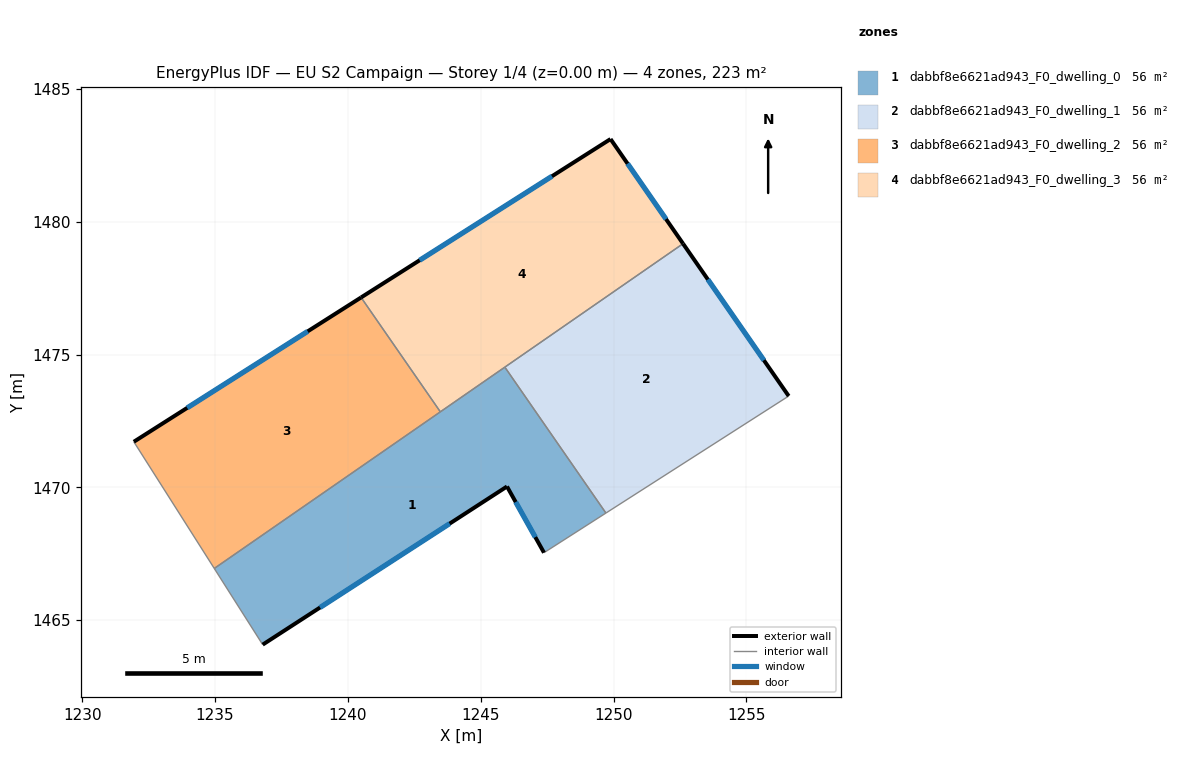
=== STOREY PLAN SPEC (per zone: floor XY polygon, exterior-wall plan segments, windows/doors) ===
zone 1: dabbf8e6621ad943_F0_dwelling_0  (55.8 m²)
  floor: (1245.91, 1474.53) (1249.71, 1469.03) (1247.38, 1467.54) (1245.99, 1470.03) (1236.79, 1464.08) (1234.97, 1466.95)
  exterior wall: (1245.99, 1470.03) – (1247.38, 1467.54)  [2.9 m]
    window: (1246.32, 1469.45) – (1247.06, 1468.13)  [2.4 m²]
  exterior wall: (1236.79, 1464.08) – (1245.99, 1470.03)  [11.0 m]
    window: (1238.95, 1465.48) – (1243.83, 1468.63)  [9.2 m²]
  interior walls: 5
zone 2: dabbf8e6621ad943_F0_dwelling_1  (55.8 m²)
  floor: (1252.62, 1479.17) (1256.59, 1473.44) (1249.71, 1469.03) (1245.91, 1474.53)
  exterior wall: (1256.59, 1473.44) – (1252.62, 1479.17)  [7.0 m]
    window: (1255.66, 1474.78) – (1253.55, 1477.83)  [5.9 m²]
  interior walls: 3
zone 3: dabbf8e6621ad943_F0_dwelling_2  (55.8 m²)
  floor: (1240.50, 1477.15) (1243.48, 1472.84) (1234.97, 1466.95) (1231.94, 1471.72)
  exterior wall: (1240.50, 1477.15) – (1231.94, 1471.72)  [10.1 m]
    window: (1238.49, 1475.87) – (1233.95, 1472.99)  [8.6 m²]
  interior walls: 3
zone 4: dabbf8e6621ad943_F0_dwelling_3  (55.8 m²)
  floor: (1249.89, 1483.11) (1252.62, 1479.17) (1243.48, 1472.84) (1240.50, 1477.15)
  exterior wall: (1252.62, 1479.17) – (1249.89, 1483.11)  [4.8 m]
    window: (1251.98, 1480.10) – (1250.53, 1482.19)  [4.0 m²]
  exterior wall: (1249.89, 1483.11) – (1240.50, 1477.15)  [11.1 m]
    window: (1247.68, 1481.71) – (1242.70, 1478.55)  [9.4 m²]
  interior walls: 3

=== DERIVED (storey summary) ===
Building: EU S2 Campaign
Storey: 1 of 4  (floor level z = 0.00 m)
Storey gross floor area: 223.0 m²
Zones on this storey: 4
  - dabbf8e6621ad943_F0_dwelling_0: floor 55.8 m²; exterior wall 13.8 m (41.4 m²); 2 window(s) 11.7 m²; WWR 28.1%
  - dabbf8e6621ad943_F0_dwelling_1: floor 55.8 m²; exterior wall 7.0 m (20.9 m²); 1 window(s) 5.9 m²; WWR 28.1%
  - dabbf8e6621ad943_F0_dwelling_2: floor 55.8 m²; exterior wall 10.1 m (30.4 m²); 1 window(s) 8.6 m²; WWR 28.1%
  - dabbf8e6621ad943_F0_dwelling_3: floor 55.8 m²; exterior wall 15.9 m (47.8 m²); 2 window(s) 13.4 m²; WWR 28.1%
Zone adjacency (shared interzone walls):
  - dabbf8e6621ad943_F0_dwelling_0 ↔ dabbf8e6621ad943_F0_dwelling_1
  - dabbf8e6621ad943_F0_dwelling_0 ↔ dabbf8e6621ad943_F0_dwelling_2
  - dabbf8e6621ad943_F0_dwelling_0 ↔ dabbf8e6621ad943_F0_dwelling_3
  - dabbf8e6621ad943_F0_dwelling_1 ↔ dabbf8e6621ad943_F0_dwelling_3
  - dabbf8e6621ad943_F0_dwelling_2 ↔ dabbf8e6621ad943_F0_dwelling_3